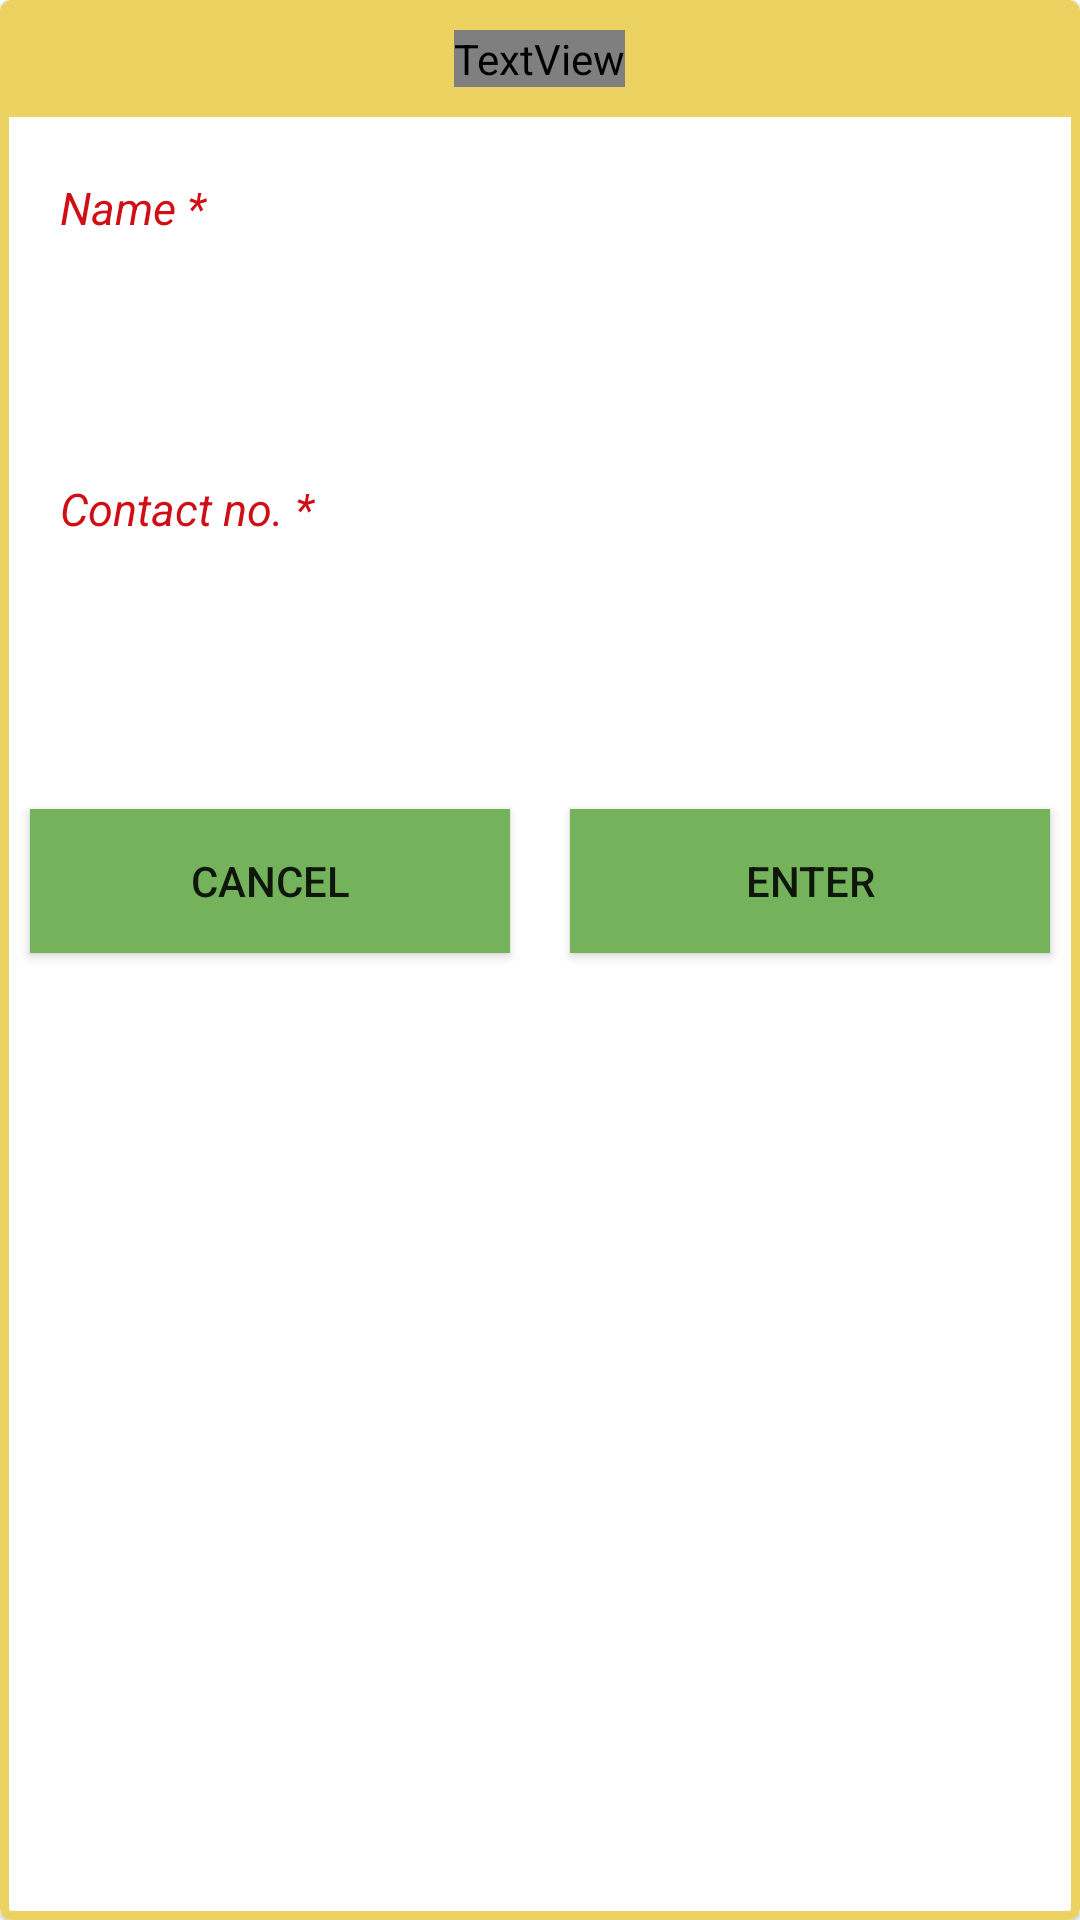

Write the Android layout XML for this screen, with the resource values it uses.
<!-- AndroidManifest.xml: application theme AppTheme -->
<!-- res/layout/new_user_track_info_popup.xml -->
<?xml version="1.0" encoding="utf-8"?>
<com.google.android.material.card.MaterialCardView xmlns:android="http://schemas.android.com/apk/res/android"
    xmlns:app="http://schemas.android.com/apk/res-auto"
    android:orientation="vertical"
    app:strokeColor="@color/colorAccent"
    app:strokeWidth="3dp"
    android:layout_width="match_parent"
    android:layout_height="wrap_content">

    <LinearLayout
        android:layout_width="match_parent"
        android:layout_height="wrap_content"
        android:orientation="vertical">

        <com.google.android.material.appbar.AppBarLayout
            android:layout_width="match_parent"
            android:layout_height="wrap_content"
            android:background="@color/colorAccent">

            <TextView
                android:layout_width="wrap_content"
                android:layout_height="wrap_content"
                android:gravity="center"
                android:text="Almost there \n Please Enter Your details"
                android:fontFamily="@string/alert"
                android:textStyle="bold"
                android:layout_gravity="center"
                android:layout_margin="10dp"
                android:textSize="20dp">


            </TextView>

        </com.google.android.material.appbar.AppBarLayout>

        <TextView
            android:layout_width="match_parent"
            android:layout_height="wrap_content"
            android:text="Name *"
            android:layout_marginTop="20dp"
            android:layout_marginLeft="20dp"
            android:textSize="15dp"
            android:textStyle="italic"
            android:textColor="@color/Alert_red"
            >
        </TextView>

        <EditText
            android:layout_width="match_parent"
            android:padding="5dp"
            android:layout_height="40dp"
            android:layout_margin="20dp"
            android:inputType="text"
            android:id="@+id/new_entry_name"
            android:maxLines="10"
            android:background="@drawable/rectangle">

        </EditText>

        <TextView
            android:layout_width="match_parent"
            android:layout_height="wrap_content"
            android:text="@string/contact_no"
            android:layout_marginStart="20dp"
            android:textSize="15sp"
            android:textStyle="italic"
            android:textColor="@color/Alert_red"
            >
        </TextView>

        <EditText
            android:layout_width="match_parent"
            android:padding="5dp"
            android:layout_height="40dp"
            android:layout_margin="20dp"
            android:inputType="number"
            android:id="@+id/new_entry_contact"
            android:maxLines="10"
            android:background="@drawable/rectangle">

        </EditText>

        <LinearLayout
            android:layout_width="match_parent"
            android:layout_height="wrap_content"
            android:orientation="horizontal">

            <Button
                android:layout_width="match_parent"
                android:layout_margin="10dp"
                android:id="@+id/new_entry_cancel2"
                android:layout_height="wrap_content"
                android:layout_weight="1"
                android:text="cancel"
                android:background="@color/colorPrimary"
                app:cornerRadius="30dp" />


            <Button
                android:layout_width="match_parent"
                android:layout_margin="10dp"
                android:layout_height="wrap_content"
                android:id="@+id/new_entry_ok2"
                android:layout_weight="1"
                android:text="enter"
                app:rippleColor="@color/colorAccent"
                android:background="@color/colorPrimary"
                app:cornerRadius="30dp" />

        </LinearLayout>

    </LinearLayout>

</com.google.android.material.card.MaterialCardView>
<!-- resources referenced by this layout -->
<resources>
  <color name="Alert_red">#CF0F15</color>
  <color name="colorAccent">#ebd261</color>
  <color name="colorPrimary">#74b35b</color>
  <string name="alert">Alert</string>
  <string name="contact_no">Contact no. *</string>
  <style name="AppTheme" parent="Theme.MaterialComponents.Light.NoActionBar">
          
          <item name="colorPrimary">@color/colorPrimary</item>
          <item name="colorPrimaryDark">@color/colorPrimaryDark</item>
          <item name="colorAccent">@color/colorAccent</item>
      </style>
  <color name="colorPrimaryDark">#46703b</color>
</resources>
